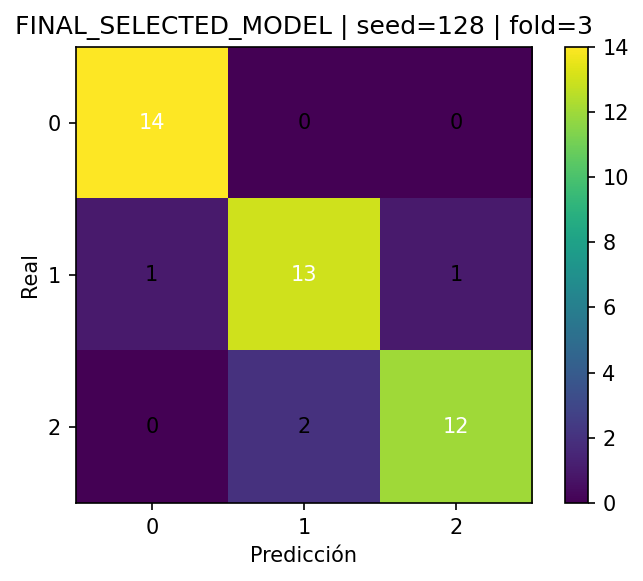

The table this chart was drawn from, first rows:
, pred_0, pred_1, pred_2
real_0, 14, 0, 0
real_1, 1, 13, 1
real_2, 0, 2, 12
